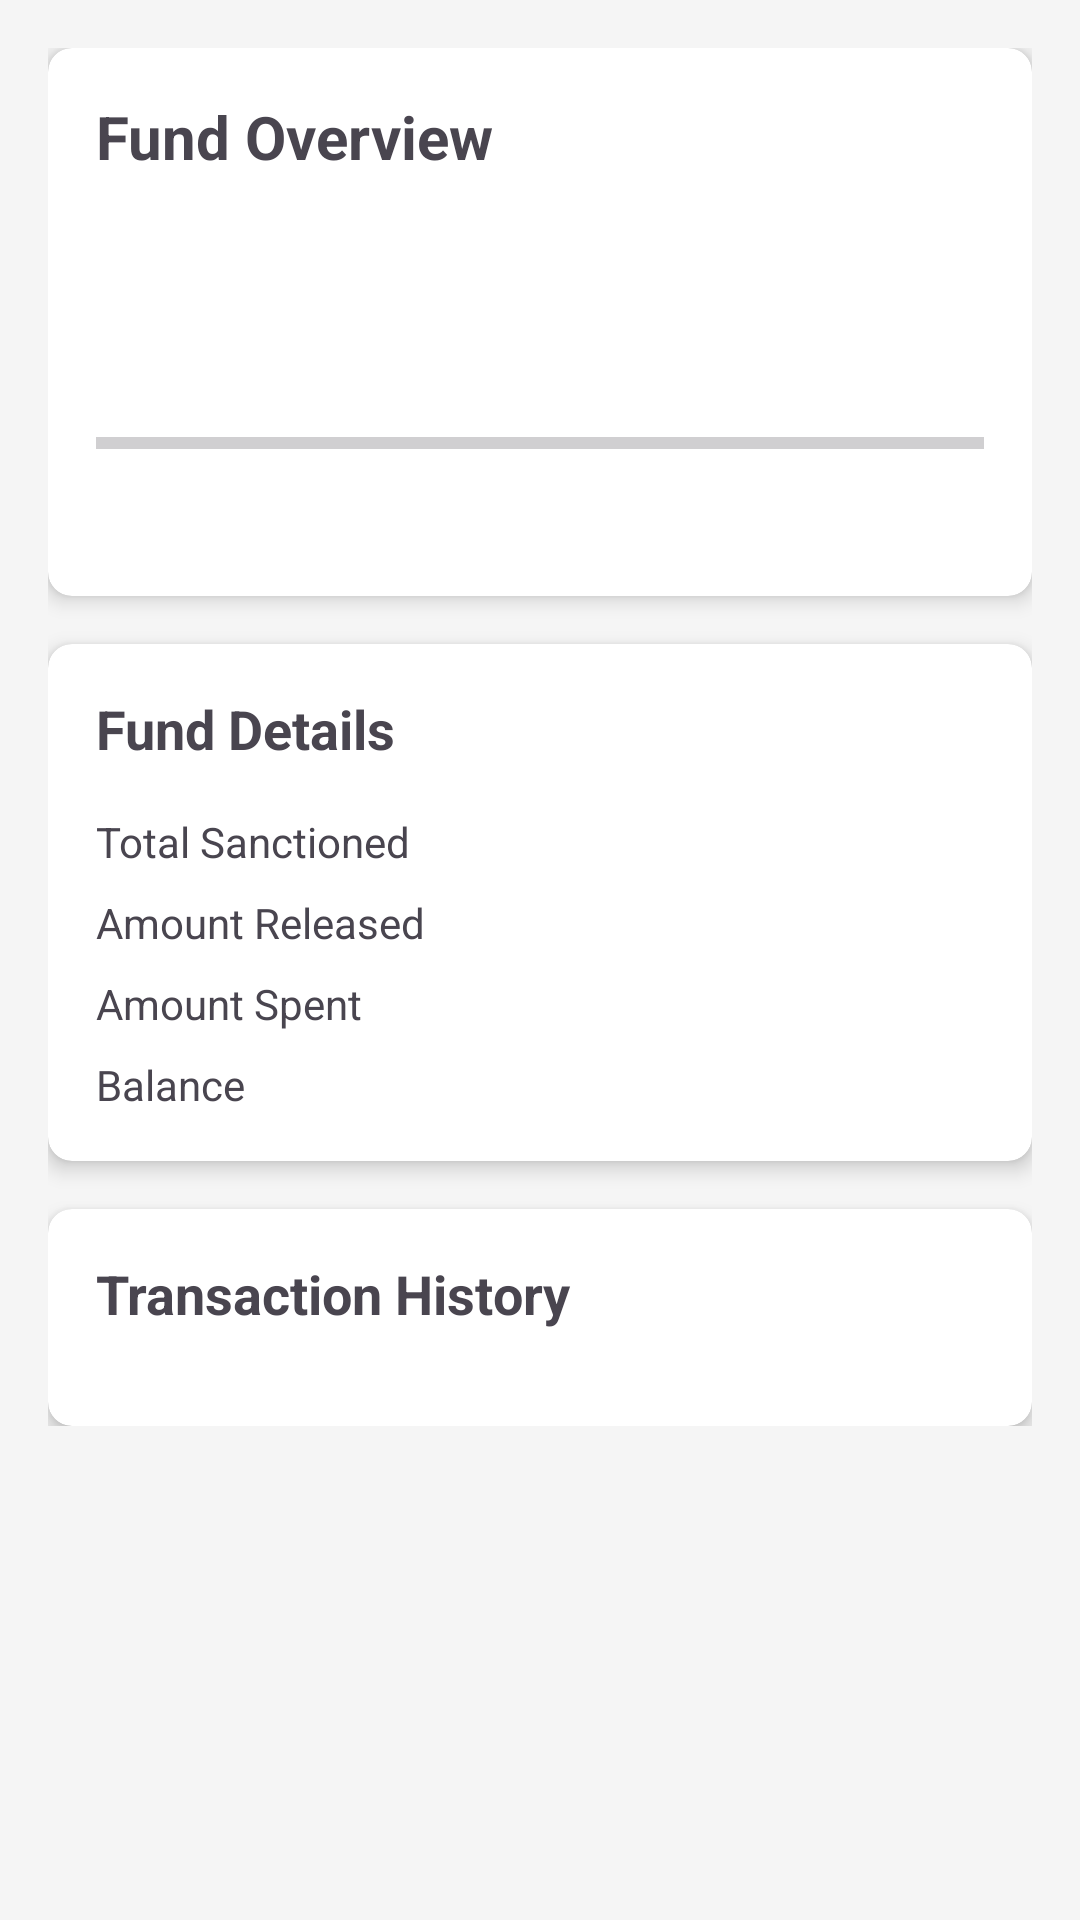

Produce the Android XML layout that renders to this screen, including the resource entries it uses.
<!-- AndroidManifest.xml: application theme Theme.GraminAwas -->
<!-- res/layout/activity_fund_tracking.xml -->
<?xml version="1.0" encoding="utf-8"?>
<ScrollView xmlns:android="http://schemas.android.com/apk/res/android"
    xmlns:app="http://schemas.android.com/apk/res-auto"
    android:layout_width="match_parent"
    android:layout_height="match_parent"
    android:background="#F5F5F5">

    <LinearLayout
        android:layout_width="match_parent"
        android:layout_height="wrap_content"
        android:orientation="vertical"
        android:padding="16dp">

        
        <androidx.cardview.widget.CardView
            android:layout_width="match_parent"
            android:layout_height="wrap_content"
            android:layout_marginBottom="16dp"
            app:cardCornerRadius="8dp"
            app:cardElevation="4dp">

            <LinearLayout
                android:layout_width="match_parent"
                android:layout_height="wrap_content"
                android:orientation="vertical"
                android:padding="16dp">

                <TextView
                    android:layout_width="wrap_content"
                    android:layout_height="wrap_content"
                    android:text="Fund Overview"
                    android:textSize="20sp"
                    android:textStyle="bold"
                    android:layout_marginBottom="16dp"/>

                <TextView
                    android:id="@+id/tvBeneficiaryName"
                    android:layout_width="wrap_content"
                    android:layout_height="wrap_content"
                    android:textSize="16sp"
                    android:layout_marginBottom="8dp"/>

                <TextView
                    android:id="@+id/tvProjectId"
                    android:layout_width="wrap_content"
                    android:layout_height="wrap_content"
                    android:textSize="14sp"
                    android:textColor="#666666"
                    android:layout_marginBottom="16dp"/>

                <ProgressBar
                    android:id="@+id/progressBarFunds"
                    style="?android:attr/progressBarStyleHorizontal"
                    android:layout_width="match_parent"
                    android:layout_height="wrap_content"
                    android:progressTint="#4CAF50"
                    android:layout_marginBottom="8dp"/>

                <LinearLayout
                    android:layout_width="match_parent"
                    android:layout_height="wrap_content"
                    android:orientation="horizontal">

                    <TextView
                        android:id="@+id/tvAmountSpentLabel"
                        android:layout_width="0dp"
                        android:layout_height="wrap_content"
                        android:layout_weight="1"
                        android:textSize="14sp"
                        android:textColor="#4CAF50"/>

                    <TextView
                        android:id="@+id/tvAmountRemaining"
                        android:layout_width="0dp"
                        android:layout_height="wrap_content"
                        android:layout_weight="1"
                        android:textSize="14sp"
                        android:textColor="#666666"
                        android:gravity="end"/>
                </LinearLayout>
            </LinearLayout>
        </androidx.cardview.widget.CardView>

        
        <androidx.cardview.widget.CardView
            android:layout_width="match_parent"
            android:layout_height="wrap_content"
            android:layout_marginBottom="16dp"
            app:cardCornerRadius="8dp"
            app:cardElevation="4dp">

            <LinearLayout
                android:layout_width="match_parent"
                android:layout_height="wrap_content"
                android:orientation="vertical"
                android:padding="16dp">

                <TextView
                    android:layout_width="wrap_content"
                    android:layout_height="wrap_content"
                    android:text="Fund Details"
                    android:textSize="18sp"
                    android:textStyle="bold"
                    android:layout_marginBottom="16dp"/>

                <LinearLayout
                    android:layout_width="match_parent"
                    android:layout_height="wrap_content"
                    android:orientation="vertical">

                    <LinearLayout
                        android:layout_width="match_parent"
                        android:layout_height="wrap_content"
                        android:orientation="horizontal"
                        android:layout_marginBottom="8dp">

                        <TextView
                            android:layout_width="0dp"
                            android:layout_height="wrap_content"
                            android:layout_weight="1"
                            android:text="Total Sanctioned"
                            android:textSize="14sp"/>

                        <TextView
                            android:id="@+id/tvTotalSanctioned"
                            android:layout_width="wrap_content"
                            android:layout_height="wrap_content"
                            android:textSize="14sp"
                            android:textStyle="bold"/>
                    </LinearLayout>

                    <LinearLayout
                        android:layout_width="match_parent"
                        android:layout_height="wrap_content"
                        android:orientation="horizontal"
                        android:layout_marginBottom="8dp">

                        <TextView
                            android:layout_width="0dp"
                            android:layout_height="wrap_content"
                            android:layout_weight="1"
                            android:text="Amount Released"
                            android:textSize="14sp"/>

                        <TextView
                            android:id="@+id/tvAmountReleased"
                            android:layout_width="wrap_content"
                            android:layout_height="wrap_content"
                            android:textSize="14sp"
                            android:textStyle="bold"/>
                    </LinearLayout>

                    <LinearLayout
                        android:layout_width="match_parent"
                        android:layout_height="wrap_content"
                        android:orientation="horizontal"
                        android:layout_marginBottom="8dp">

                        <TextView
                            android:layout_width="0dp"
                            android:layout_height="wrap_content"
                            android:layout_weight="1"
                            android:text="Amount Spent"
                            android:textSize="14sp"/>

                        <TextView
                            android:id="@+id/tvAmountSpent"
                            android:layout_width="wrap_content"
                            android:layout_height="wrap_content"
                            android:textSize="14sp"
                            android:textStyle="bold"/>
                    </LinearLayout>

                    <LinearLayout
                        android:layout_width="match_parent"
                        android:layout_height="wrap_content"
                        android:orientation="horizontal">

                        <TextView
                            android:layout_width="0dp"
                            android:layout_height="wrap_content"
                            android:layout_weight="1"
                            android:text="Balance"
                            android:textSize="14sp"/>

                        <TextView
                            android:id="@+id/tvBalance"
                            android:layout_width="wrap_content"
                            android:layout_height="wrap_content"
                            android:textSize="14sp"
                            android:textStyle="bold"/>
                    </LinearLayout>
                </LinearLayout>
            </LinearLayout>
        </androidx.cardview.widget.CardView>

        
        <androidx.cardview.widget.CardView
            android:layout_width="match_parent"
            android:layout_height="wrap_content"
            app:cardCornerRadius="8dp"
            app:cardElevation="4dp">

            <LinearLayout
                android:layout_width="match_parent"
                android:layout_height="wrap_content"
                android:orientation="vertical"
                android:padding="16dp">

                <TextView
                    android:layout_width="wrap_content"
                    android:layout_height="wrap_content"
                    android:text="Transaction History"
                    android:textSize="18sp"
                    android:textStyle="bold"
                    android:layout_marginBottom="16dp"/>

                <androidx.recyclerview.widget.RecyclerView
                    android:id="@+id/recyclerViewTransactions"
                    android:layout_width="match_parent"
                    android:layout_height="wrap_content"
                    android:nestedScrollingEnabled="false"/>
            </LinearLayout>
        </androidx.cardview.widget.CardView>
    </LinearLayout>
</ScrollView>
<!-- resources referenced by this layout -->
<resources>
  <style name="Theme.GraminAwas" parent="Base.Theme.GraminAwas" />
  <style name="Base.Theme.GraminAwas" parent="Theme.Material3.DayNight.NoActionBar">
          
          <item name="colorPrimary">@color/material_dynamic_primary40</item>
          <item name="colorPrimaryContainer">@color/material_dynamic_primary90</item>
          <item name="colorOnPrimary">@color/white</item>
          <item name="colorSecondary">@color/material_dynamic_secondary40</item>
          <item name="colorSecondaryContainer">@color/material_dynamic_secondary90</item>
          <item name="colorOnSecondary">@color/black</item>
          <item name="android:statusBarColor">@color/white</item>
          <item name="android:navigationBarColor">@color/white</item>
      </style>
  <color name="material_dynamic_primary40">#6750A4</color>
  <color name="material_dynamic_primary90">#EADDFF</color>
  <color name="white">#FFFFFFFF</color>
  <color name="material_dynamic_secondary40">#625B71</color>
  <color name="material_dynamic_secondary90">#E8DEF8</color>
  <color name="black">#FF000000</color>
</resources>
